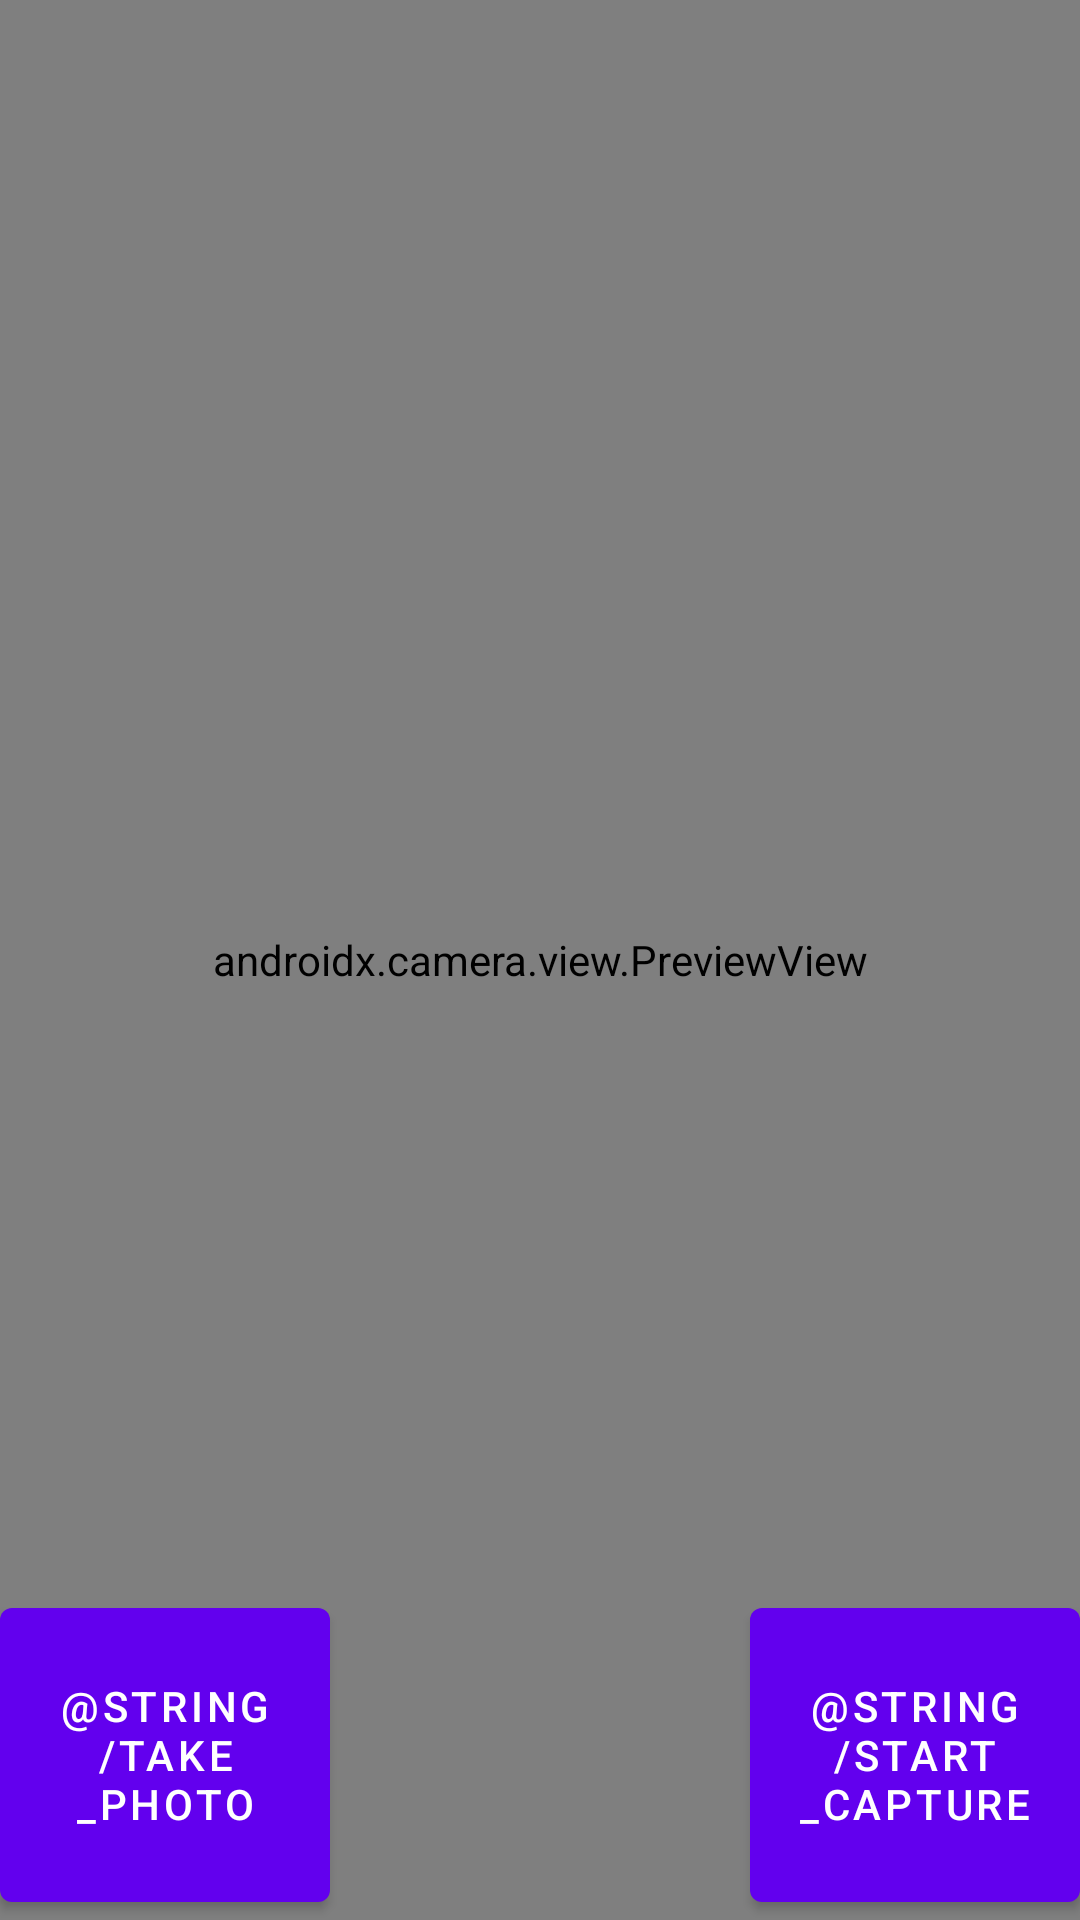

Here is an Android app screen rendered from its layout file. Give the layout XML and the strings, colors and styles it references.
<!-- AndroidManifest.xml: application theme Theme.KangTester -->
<!-- res/layout/fragment_camera_check.xml -->
<?xml version="1.0" encoding="utf-8"?>
<FrameLayout xmlns:android="http://schemas.android.com/apk/res/android"
    xmlns:app="http://schemas.android.com/apk/res-auto"
    xmlns:tools="http://schemas.android.com/tools"
    android:layout_width="match_parent"
    android:layout_height="match_parent"
    tools:context=".CameraCheckFragment">

    <androidx.constraintlayout.widget.ConstraintLayout
        android:layout_width="match_parent"
        android:layout_height="match_parent">

        <TextView
            android:id="@+id/tv_message"
            android:layout_width="64dp"
            android:layout_height="wrap_content"
            android:text="12341234"
            android:textColor="#E91E63"
            android:visibility="visible"
            app:layout_constraintStart_toStartOf="parent"
            app:layout_constraintTop_toTopOf="parent" />

        <Button
            android:id="@+id/video_capture_button"
            android:layout_width="110dp"
            android:layout_height="110dp"
            android:elevation="2dp"
            android:text="@string/start_capture"
            app:layout_constraintBottom_toBottomOf="parent"
            app:layout_constraintEnd_toEndOf="parent" />

        <Button
            android:id="@+id/image_capture_button"
            android:layout_width="110dp"
            android:layout_height="110dp"
            android:elevation="2dp"
            android:text="@string/take_photo"
            app:layout_constraintBottom_toBottomOf="parent"
            app:layout_constraintStart_toStartOf="parent" />

        <Button
            android:id="@+id/btn_camera_change_side"
            android:layout_width="110dp"
            android:layout_height="110dp"
            android:layout_gravity="center_horizontal"
            android:elevation="2dp"
            android:text="@string/camera_change_side"
            android:visibility="invisible"
            app:layout_constraintBottom_toBottomOf="parent"
            app:layout_constraintEnd_toStartOf="@id/video_capture_button"
            app:layout_constraintStart_toEndOf="@+id/image_capture_button" />

        <androidx.camera.view.PreviewView
            android:id="@+id/viewFinder"
            app:layout_constraintEnd_toEndOf="parent"
            app:layout_constraintStart_toStartOf="parent"
            app:layout_constraintTop_toBottomOf="@+id/tv_message"
            app:layout_constraintBottom_toTopOf="@+id/image_capture_button"
            android:layout_width="match_parent"
            android:layout_height="match_parent" />
    </androidx.constraintlayout.widget.ConstraintLayout>

</FrameLayout>
<!-- resources referenced by this layout -->
<resources>
  <string name="camera_change_side">Change Side</string>
  <style name="Theme.KangTester" parent="Theme.MaterialComponents.DayNight.DarkActionBar">
          
          <item name="colorPrimary">@color/purple_500</item>
          <item name="colorPrimaryVariant">@color/purple_700</item>
          <item name="colorOnPrimary">@color/white</item>
          
          <item name="colorSecondary">@color/teal_200</item>
          <item name="colorSecondaryVariant">@color/teal_700</item>
          <item name="colorOnSecondary">@color/black</item>
          
          <item name="android:statusBarColor">?attr/colorPrimaryVariant</item>
          
      </style>
  <!-- not gathered from this repository: default colours our renderer supplied (Android Studio template values) -->
  <color name="purple_500">#FF6200EE</color>
  <color name="purple_700">#FF3700B3</color>
  <color name="teal_200">#FF03DAC5</color>
  <color name="teal_700">#FF018786</color>
  <color name="black">#FF000000</color>
  <color name="white">#FFFFFFFF</color>
</resources>
